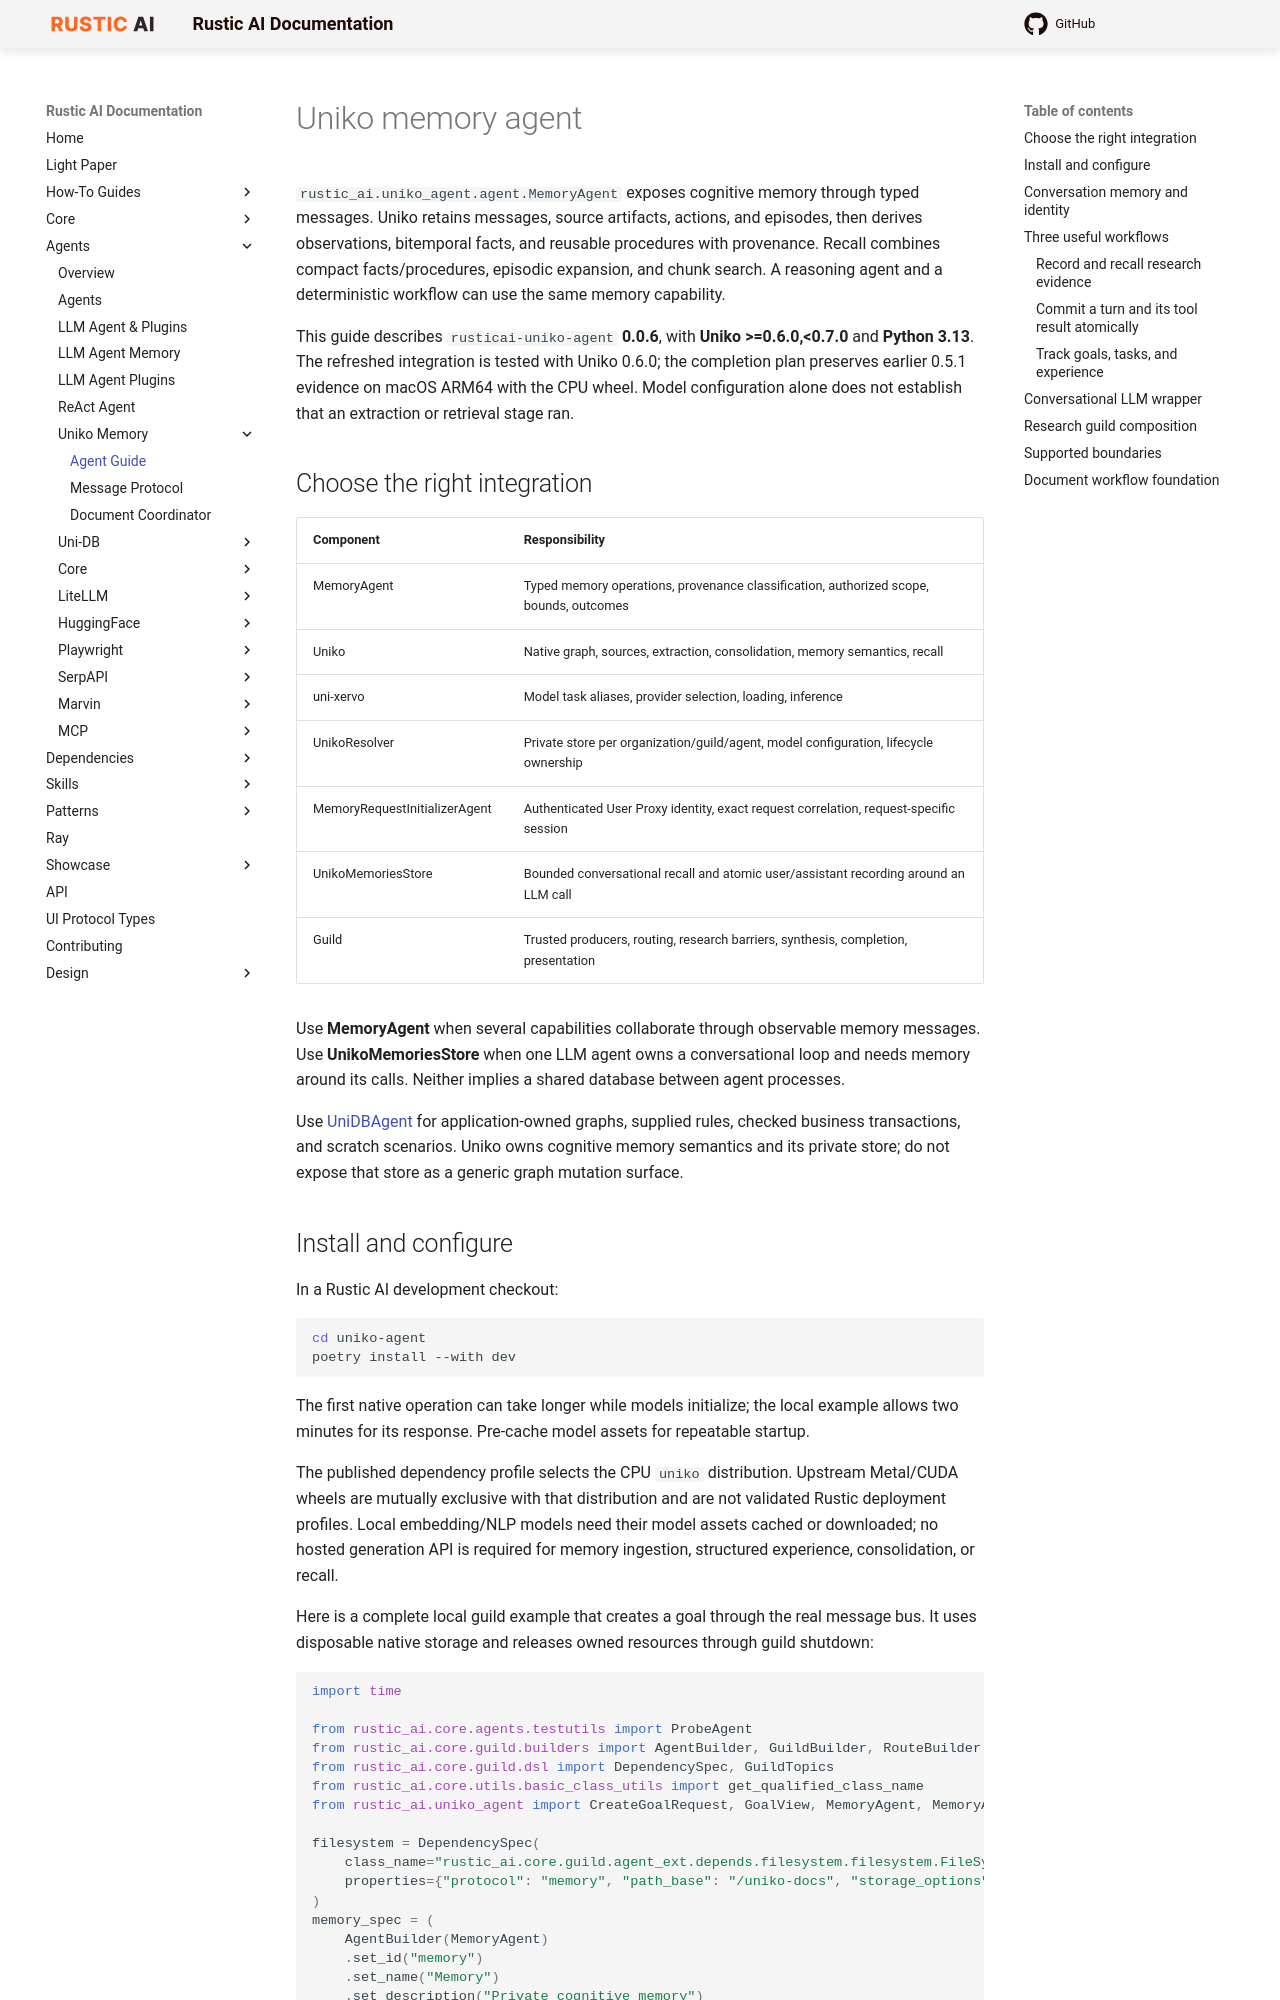

repository: rustic-ai/rustic-ai · page: agents/uniko/index.html · generator: mkdocs

# Uniko memory agent

`rustic_ai.uniko_agent.agent.MemoryAgent` exposes cognitive memory through typed messages. Uniko retains messages, source artifacts, actions, and episodes, then derives observations, bitemporal facts, and reusable procedures with provenance. Recall combines compact facts/procedures, episodic expansion, and chunk search. A reasoning agent and a deterministic workflow can use the same memory capability.

This guide describes `rusticai-uniko-agent` **0.0.6**, with **Uniko >=0.6.0,<0.7.0** and **Python 3.13**. The refreshed integration is tested with Uniko 0.6.0; the completion plan preserves earlier 0.5.1 evidence on macOS ARM64 with the CPU wheel. Model configuration alone does not establish that an extraction or retrieval stage ran.

## Choose the right integration

| Component | Responsibility |
| --- | --- |
| MemoryAgent | Typed memory operations, provenance classification, authorized scope, bounds, outcomes |
| Uniko | Native graph, sources, extraction, consolidation, memory semantics, recall |
| uni-xervo | Model task aliases, provider selection, loading, inference |
| UnikoResolver | Private store per organization/guild/agent, model configuration, lifecycle ownership |
| MemoryRequestInitializerAgent | Authenticated User Proxy identity, exact request correlation, request-specific session |
| UnikoMemoriesStore | Bounded conversational recall and atomic user/assistant recording around an LLM call |
| Guild | Trusted producers, routing, research barriers, synthesis, completion, presentation |

Use **MemoryAgent** when several capabilities collaborate through observable memory messages. Use **UnikoMemoriesStore** when one LLM agent owns a conversational loop and needs memory around its calls. Neither implies a shared database between agent processes.

Use [UniDBAgent](../unidb/index.md) for application-owned graphs, supplied rules, checked business transactions, and scratch scenarios. Uniko owns cognitive memory semantics and its private store; do not expose that store as a generic graph mutation surface.
